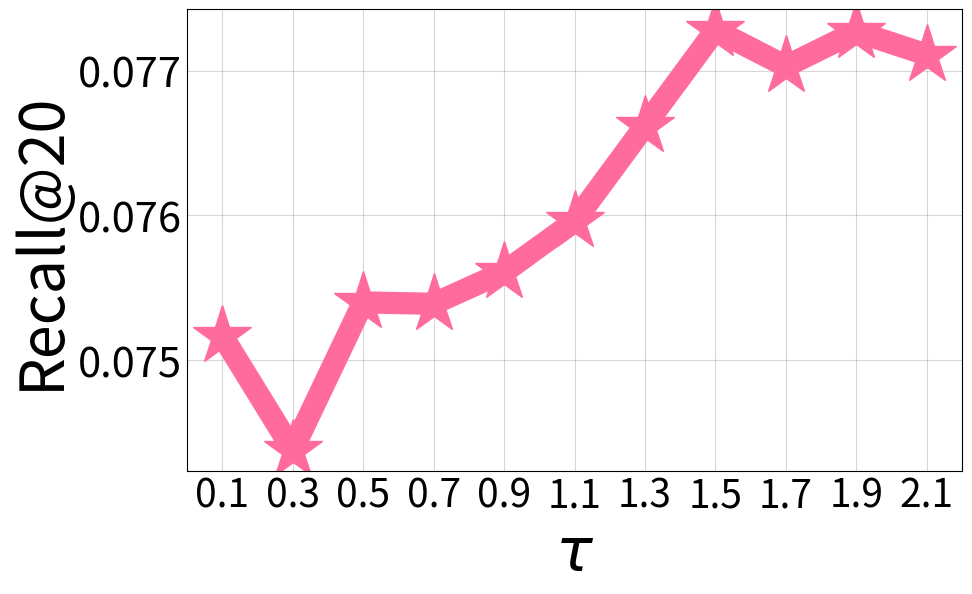

This figure's Python source: (Note: this script raises an exception after producing the figure.)
import matplotlib.pyplot as plt

datasets = {
    "ali": {
        "recall20": [0.07517, 0.07438, 0.0754, 0.07539,0.07561,0.07596,0.07662,0.07728,0.07703,0.07727,0.07711],  # 对应tau=0.1,0.3,0.5,0.7,0.9,1.1,1.3,1.5,1.7,1.9,2.1
        "ndcg20": [0.03452, 0.03411, 0.03484, 0.03478,0.03485,0.03498,0.03532,0.03566,0.03573,0.03572,0.03558],
    },
    "amazon": {
        "recall20": [0.04784, 0.04784, 0.0481, 0.04805,0.048,0.04858,0.04819,0.04836,0.04857,0.04837,0.04842],
        "ndcg20": [0.02184, 0.02198, 0.02208, 0.02207,0.0221,0.02233,0.02224,0.02231,0.02239,0.02234,0.02239],
    },
    "yelp2018": {
        "recall20": [0.07200, 0.07300, 0.07400, 0.07450],  # 请替换为实际数据
        "ndcg20": [0.05900, 0.06000, 0.06100, 0.06150],   # 请替换为实际数据
    }
}

# 自定义刻度标签（tau 值）
x = [1, 2, 3, 4,5,6,7,8,9,10,11]
tau_labels = ['0.1','0.3','0.5','0.7','0.9','1.1','1.3','1.5','1.7','1.9','2.1']

def plot_single_metric(dataset_name, metric):
    """为单个数据集绘制指定指标随 tau 变化的图表，并保存为 PDF 文件"""
    
    if dataset_name not in datasets:
        print(f"数据集 {dataset_name} 不存在！")
        return
    
    fig, ax = plt.subplots(figsize=(10, 6))
    
    # 按指标划分颜色和marker
    if metric == "recall20":
        color = "#FF6B9D"  # 活力粉色 - 轻快活泼
        mark = "*"
        markersize = 44 
        ylabel = "Recall@20"
    else:
        color = "#87CEEB"  # 天蓝色 - 清新淡雅
        mark = "s"
        markersize = 34
        ylabel = "NDCG@20"
    
    # 绘制数据
    ax.plot(x, datasets[dataset_name][metric], label=ylabel, 
            marker=mark, color=color, linewidth=16, markersize=markersize)
    
    # 设置 x 轴和 y 轴
    ax.set_xticks(x)
    ax.set_xticklabels(tau_labels, fontsize=28)
    ax.set_xlabel(r"$\tau$", fontsize=44)
    ax.set_ylabel(ylabel, fontsize=44)
    
    # 设置图例
    # ax.legend(loc="lower right", fontsize=40)
    
    # 添加网格
    ax.grid(True, alpha=0.5)
    
    # 去掉刻度线
    ax.tick_params(axis="both", which="both", length=0)
    
    # 设置刻度标签大小
    ax.tick_params(axis="y", labelsize=30)
    
    # 保存图表到指定目录
    plt.savefig(f"./sensitivity/tau/{metric}_vs_tau_{dataset_name}.pdf", bbox_inches="tight")
    plt.close()

# 调用函数分别绘制所有组合
for dataset_name in ["ali", "amazon"]:
    for metric in ["recall20", "ndcg20"]:
        plot_single_metric(dataset_name, metric)

print("成功生成4个tau敏感度分析PDF图表文件！")
